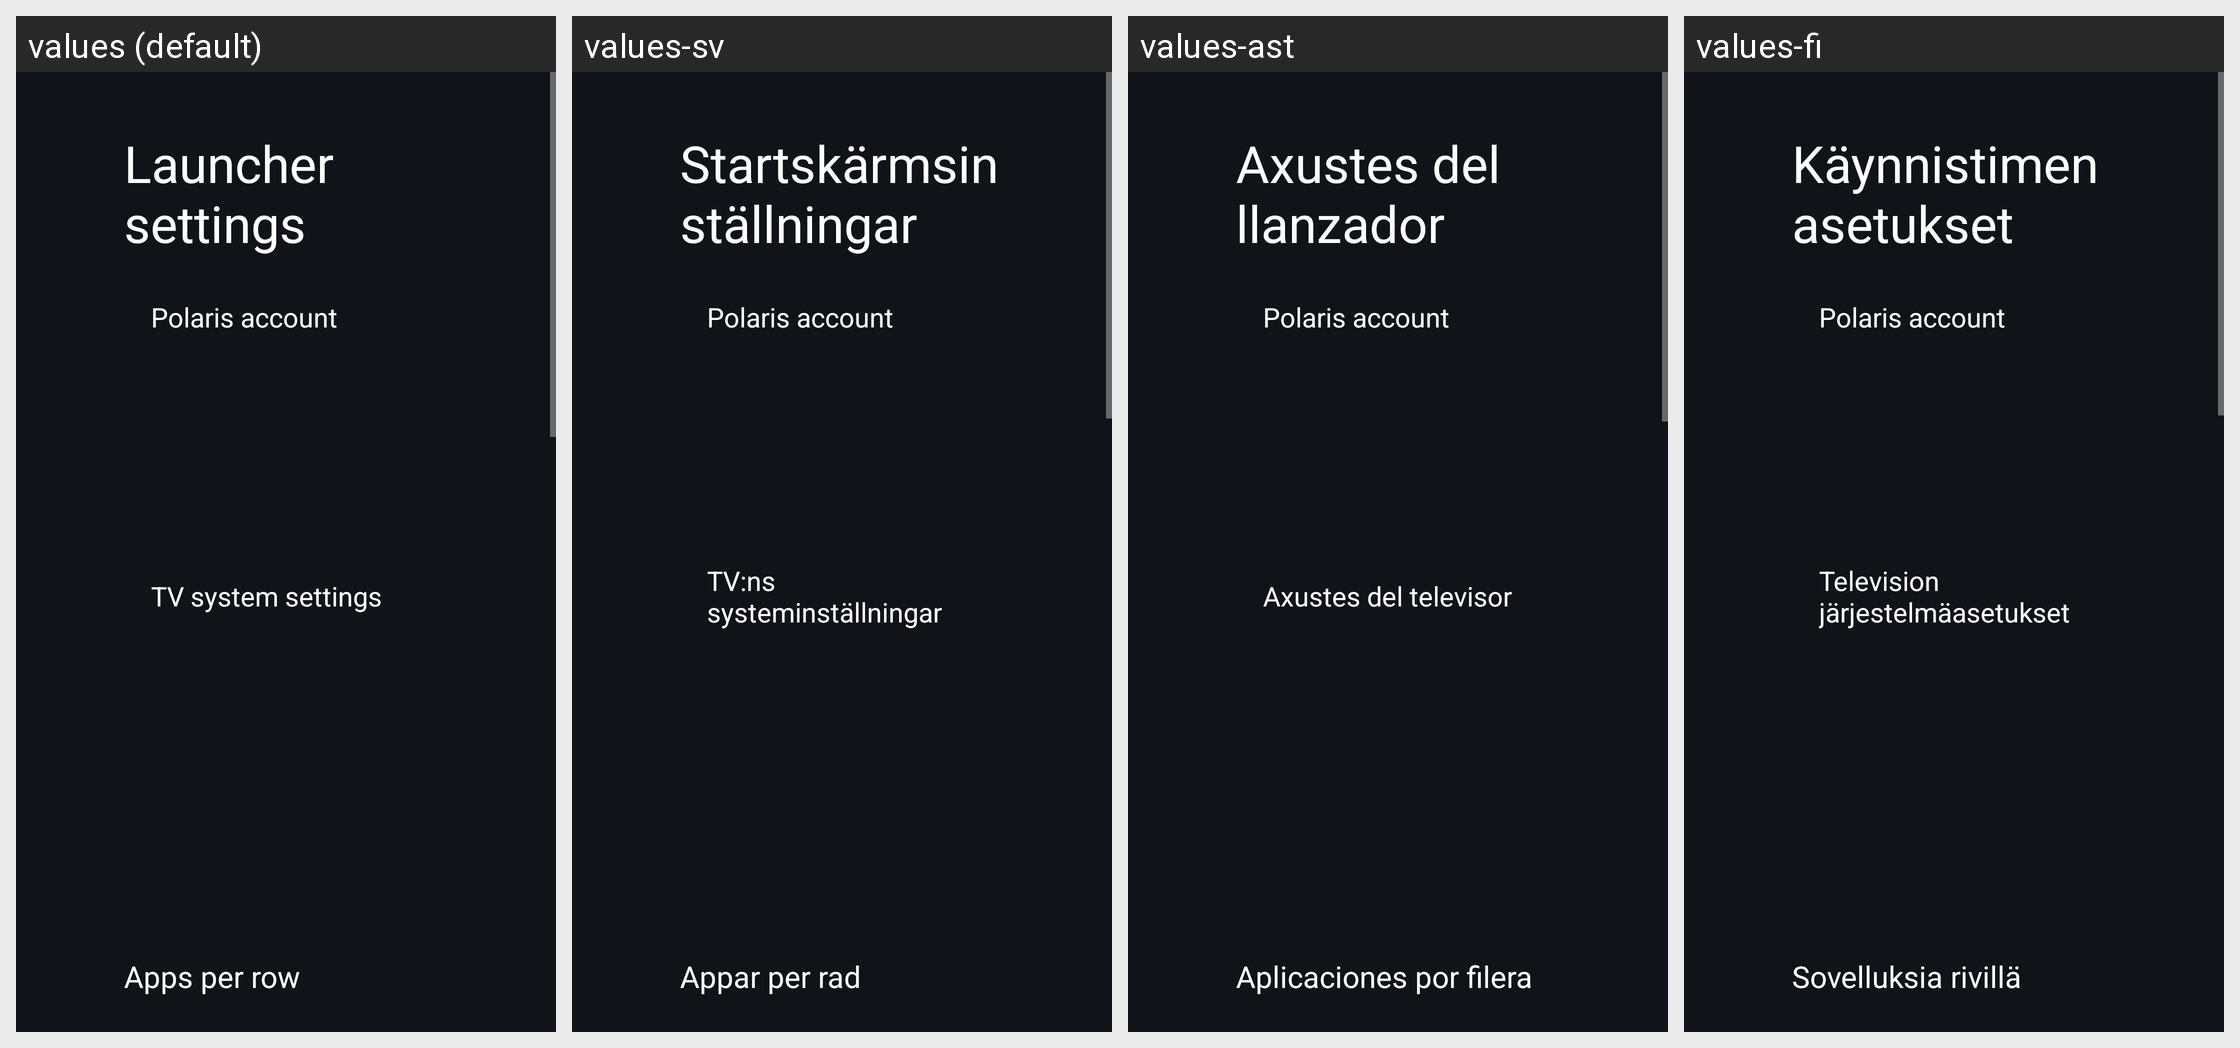

Locale-by-locale string values for the Android screen shown in this grid:
Android screen res/layout/activity_launcher_settings.xml rendered under 4 locales, left to right: values (default), values-sv, values-ast, values-fi. Device: Nexus 5 (rendered at 1080×1920; each locale shown at half size, 540×960, under a caption strip naming it); theme Theme.PolarisTv.
Other locales in the repository, not shown: values-ar, values-bn, values-ca, values-cs, values-da, values-de, values-es, values-fr, values-in, values-it, values-iw, values-ko, values-nb, values-nl, values-pl, values-pt, values-ru, values-th, values-tr, values-uk, values-uz, values-vi, values-zh-rCN, values-zh-rTW.
Strings drawn on this screen, with the default value and each locale's value (text and hints the layout hard-codes, and strings that could not be matched under every locale, appear in the picture but are not listed):

launcher_settings
  values: Launcher settings
  values-sv: Startskärmsinställningar
  values-ast: Axustes del llanzador
  values-fi: Käynnistimen asetukset

polaris_settings_row
  values: Polaris account
  values-sv: Polaris account  [not translated; the default value is used]
  values-ast: Polaris account  [not translated; the default value is used]
  values-fi: Polaris account  [not translated; the default value is used]

tv_settings
  values: TV system settings
  values-sv: TV:ns systeminställningar
  values-ast: Axustes del televisor
  values-fi: Television järjestelmäasetukset

columns_label
  values: Apps per row
  values-sv: Appar per rad
  values-ast: Aplicaciones por filera
  values-fi: Sovelluksia rivillä
